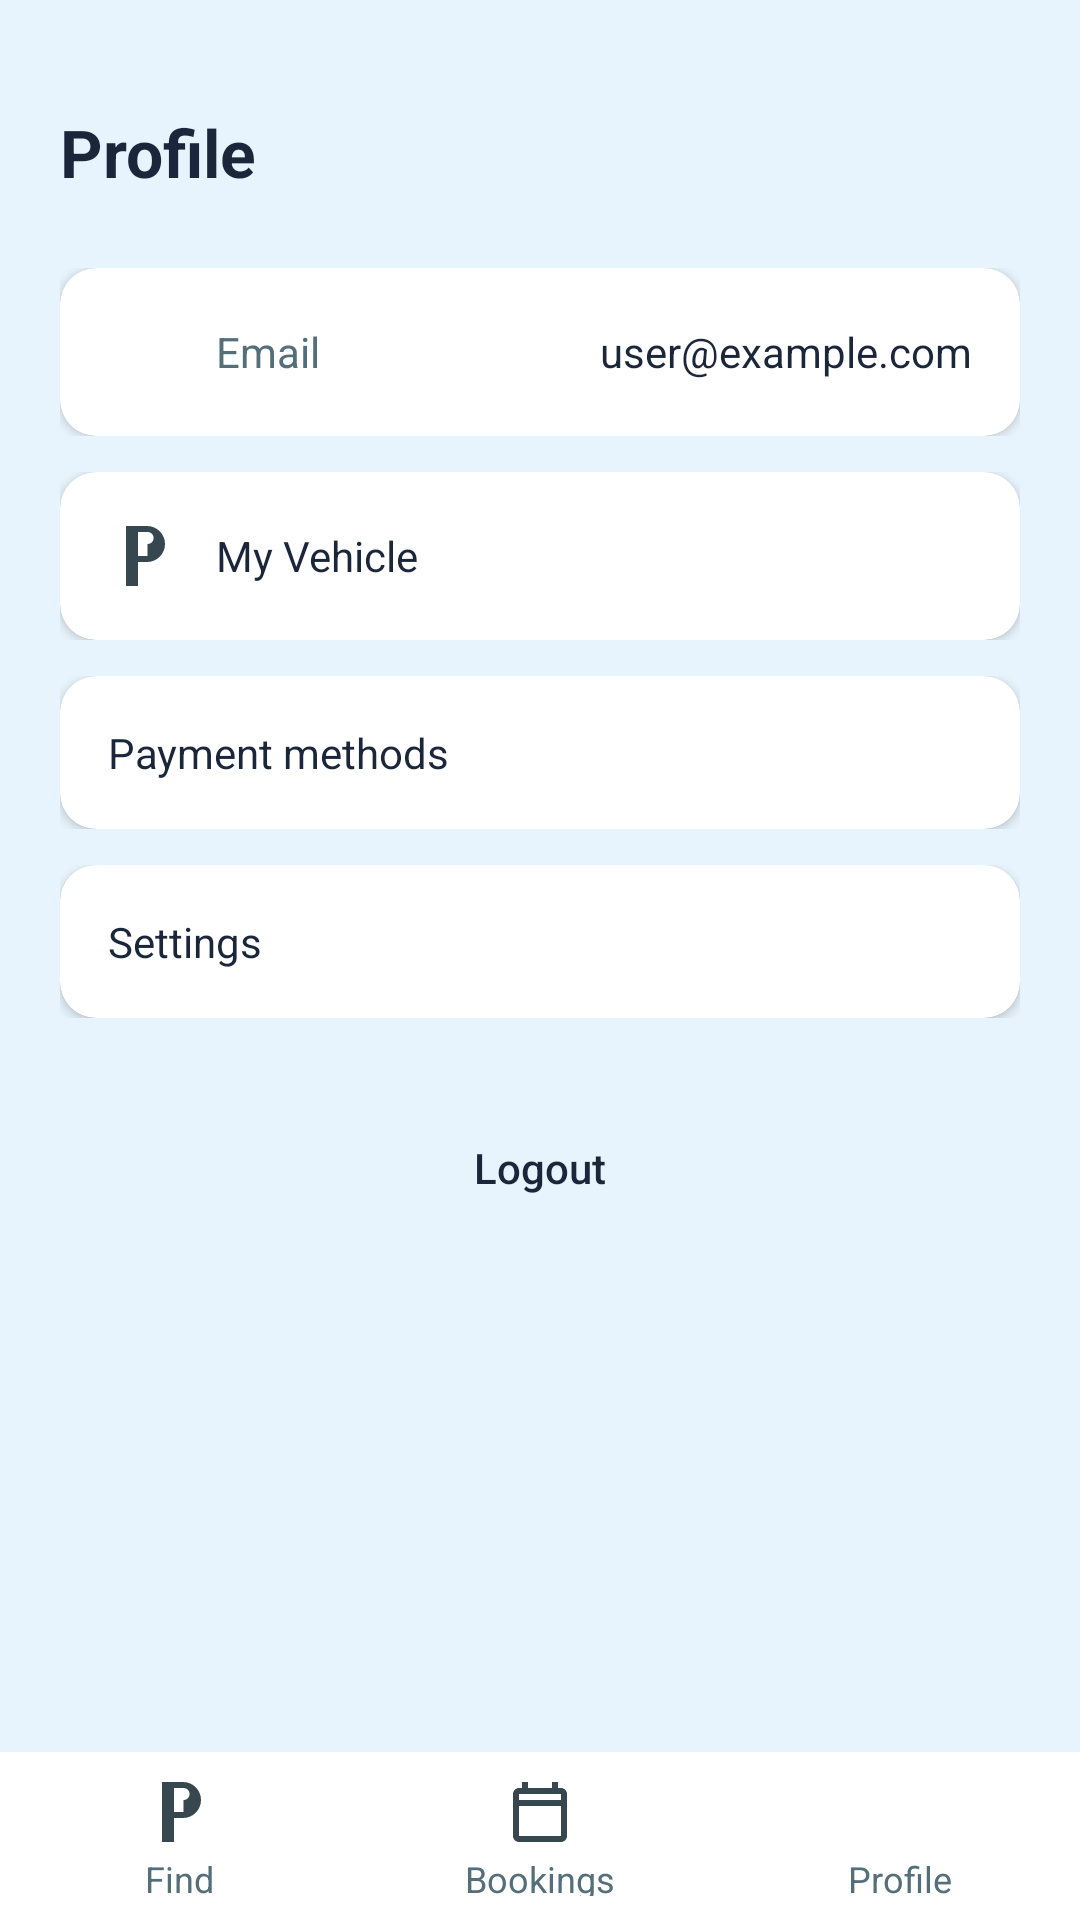

Layout XML and referenced resources for this Android screen:
<!-- AndroidManifest.xml: application theme Theme.PakingApp -->
<!-- res/layout/activity_profile.xml -->
<?xml version="1.0" encoding="utf-8"?>
<androidx.constraintlayout.widget.ConstraintLayout xmlns:android="http://schemas.android.com/apk/res/android"
    xmlns:app="http://schemas.android.com/apk/res-auto"
    xmlns:tools="http://schemas.android.com/tools"
    android:id="@+id/profileRoot"
    android:layout_width="match_parent"
    android:layout_height="match_parent"
    android:background="@color/primary_dark"
    tools:context=".ProfileActivity">

    <ScrollView
        android:layout_width="0dp"
        android:layout_height="0dp"
        android:fillViewport="true"
        app:layout_constraintTop_toTopOf="parent"
        app:layout_constraintBottom_toTopOf="@+id/bottomNavProfile"
        app:layout_constraintStart_toStartOf="parent"
        app:layout_constraintEnd_toEndOf="parent">

        <LinearLayout
            android:layout_width="match_parent"
            android:layout_height="wrap_content"
            android:orientation="vertical"
            android:padding="20dp">

            <TextView
                android:id="@+id/profileTitle"
                android:layout_width="wrap_content"
                android:layout_height="wrap_content"
                android:text="@string/profile_title"
                android:textColor="@color/text_primary"
                android:textSize="22sp"
                android:textStyle="bold"
                android:layout_marginTop="16dp"
                android:layout_marginBottom="24dp" />

            <FrameLayout
                android:layout_width="match_parent"
                android:layout_height="wrap_content"
                android:layout_marginBottom="12dp">

                <androidx.cardview.widget.CardView
                    android:layout_width="match_parent"
                    android:layout_height="wrap_content"
                    app:cardBackgroundColor="@color/primary"
                    app:cardCornerRadius="12dp"
                    app:cardElevation="2dp">

                    <LinearLayout
                        android:layout_width="match_parent"
                        android:layout_height="wrap_content"
                        android:orientation="horizontal"
                        android:padding="16dp"
                        android:gravity="center_vertical">

                        <ImageView
                            android:layout_width="24dp"
                            android:layout_height="24dp"
                            android:src="@drawable/ic_person"
                            android:contentDescription="@string/profile_email"
                            android:layout_marginEnd="12dp" />
                        <TextView
                            android:layout_width="0dp"
                            android:layout_height="wrap_content"
                            android:layout_weight="1"
                            android:text="@string/profile_email"
                            android:textColor="@color/text_secondary"
                            android:textSize="14sp" />
                        <EditText
                            android:id="@+id/profileEmail"
                            android:layout_width="wrap_content"
                            android:layout_height="wrap_content"
                            android:text="user@example.com"
                            android:textColor="@color/text_primary"
                            android:textSize="14sp"
                            android:background="@null"
                            android:inputType="textEmailAddress"
                            android:minWidth="120dp" />
                    </LinearLayout>
                </androidx.cardview.widget.CardView>
            </FrameLayout>

            <FrameLayout
                android:layout_width="match_parent"
                android:layout_height="wrap_content"
                android:layout_marginBottom="12dp">

                <androidx.cardview.widget.CardView
                    android:layout_width="match_parent"
                    android:layout_height="wrap_content"
                    app:cardBackgroundColor="@color/primary"
                    app:cardCornerRadius="12dp"
                    app:cardElevation="2dp">

                    <LinearLayout
                        android:layout_width="match_parent"
                        android:layout_height="wrap_content"
                        android:orientation="horizontal"
                        android:padding="16dp"
                        android:gravity="center_vertical">

                        <ImageView
                            android:layout_width="24dp"
                            android:layout_height="24dp"
                            android:src="@drawable/ic_parking"
                            android:contentDescription="@string/profile_vehicle"
                            android:layout_marginEnd="12dp" />
                        <TextView
                            android:layout_width="wrap_content"
                            android:layout_height="wrap_content"
                            android:text="@string/profile_vehicle"
                            android:textColor="@color/text_primary"
                            android:textSize="14sp" />
                    </LinearLayout>
                </androidx.cardview.widget.CardView>
            </FrameLayout>

            <FrameLayout
                android:layout_width="match_parent"
                android:layout_height="wrap_content"
                android:layout_marginBottom="12dp">

                <androidx.cardview.widget.CardView
                    android:layout_width="match_parent"
                    android:layout_height="wrap_content"
                    app:cardBackgroundColor="@color/primary"
                    app:cardCornerRadius="12dp"
                    app:cardElevation="2dp">

                    <LinearLayout
                        android:layout_width="match_parent"
                        android:layout_height="wrap_content"
                        android:orientation="horizontal"
                        android:padding="16dp"
                        android:gravity="center_vertical">

                        <TextView
                            android:layout_width="0dp"
                            android:layout_height="wrap_content"
                            android:layout_weight="1"
                            android:text="@string/profile_payment"
                            android:textColor="@color/text_primary"
                            android:textSize="14sp" />
                    </LinearLayout>
                </androidx.cardview.widget.CardView>
            </FrameLayout>

            <FrameLayout
                android:layout_width="match_parent"
                android:layout_height="wrap_content"
                android:layout_marginBottom="24dp">

                <androidx.cardview.widget.CardView
                    android:layout_width="match_parent"
                    android:layout_height="wrap_content"
                    app:cardBackgroundColor="@color/primary"
                    app:cardCornerRadius="12dp"
                    app:cardElevation="2dp">

                    <LinearLayout
                        android:layout_width="match_parent"
                        android:layout_height="wrap_content"
                        android:orientation="horizontal"
                        android:padding="16dp"
                        android:gravity="center_vertical">

                        <TextView
                            android:layout_width="0dp"
                            android:layout_height="wrap_content"
                            android:layout_weight="1"
                            android:text="@string/profile_settings"
                            android:textColor="@color/text_primary"
                            android:textSize="14sp" />
                    </LinearLayout>
                </androidx.cardview.widget.CardView>
            </FrameLayout>

            <Button
                android:id="@+id/btnLogout"
                android:layout_width="match_parent"
                android:layout_height="52dp"
                android:background="@drawable/bg_button_secondary"
                android:text="@string/btn_logout"
                android:textColor="@color/text_primary"
                android:textAllCaps="false" />
        </LinearLayout>
    </ScrollView>

    <include
        android:id="@+id/bottomNavProfile"
        layout="@layout/bottom_nav"
        android:layout_width="match_parent"
        android:layout_height="56dp"
        app:layout_constraintBottom_toBottomOf="parent"
        app:layout_constraintStart_toStartOf="parent"
        app:layout_constraintEnd_toEndOf="parent" />
</androidx.constraintlayout.widget.ConstraintLayout>
<!-- res/layout/bottom_nav.xml (included above) -->
<?xml version="1.0" encoding="utf-8"?>
<LinearLayout xmlns:android="http://schemas.android.com/apk/res/android"
    android:id="@+id/bottomNavContainer"
    android:layout_width="match_parent"
    android:layout_height="56dp"
    android:orientation="horizontal"
    android:background="@color/primary"
    android:gravity="center"
    android:paddingTop="8dp"
    android:paddingBottom="8dp">

    <FrameLayout
        android:id="@+id/navFind"
        android:layout_width="0dp"
        android:layout_height="match_parent"
        android:layout_weight="1"
        android:clickable="true"
        android:focusable="true">

        <LinearLayout
            android:layout_width="wrap_content"
            android:layout_height="wrap_content"
            android:layout_gravity="center"
            android:orientation="vertical"
            android:gravity="center">

            <ImageView
                android:layout_width="24dp"
                android:layout_height="24dp"
                android:src="@drawable/ic_parking"
                android:contentDescription="@string/nav_find" />
            <TextView
                android:layout_width="wrap_content"
                android:layout_height="wrap_content"
                android:text="@string/nav_find"
                android:textColor="@color/text_secondary"
                android:textSize="12sp"
                android:layout_marginTop="2dp" />
        </LinearLayout>
    </FrameLayout>

    <FrameLayout
        android:id="@+id/navBookings"
        android:layout_width="0dp"
        android:layout_height="match_parent"
        android:layout_weight="1"
        android:clickable="true"
        android:focusable="true">

        <LinearLayout
            android:layout_width="wrap_content"
            android:layout_height="wrap_content"
            android:layout_gravity="center"
            android:orientation="vertical"
            android:gravity="center">

            <ImageView
                android:layout_width="24dp"
                android:layout_height="24dp"
                android:src="@drawable/ic_calendar"
                android:contentDescription="@string/nav_bookings" />
            <TextView
                android:layout_width="wrap_content"
                android:layout_height="wrap_content"
                android:text="@string/nav_bookings"
                android:textColor="@color/text_secondary"
                android:textSize="12sp"
                android:layout_marginTop="2dp" />
        </LinearLayout>
    </FrameLayout>

    <FrameLayout
        android:id="@+id/navProfile"
        android:layout_width="0dp"
        android:layout_height="match_parent"
        android:layout_weight="1"
        android:clickable="true"
        android:focusable="true">

        <LinearLayout
            android:layout_width="wrap_content"
            android:layout_height="wrap_content"
            android:layout_gravity="center"
            android:orientation="vertical"
            android:gravity="center">

            <ImageView
                android:layout_width="24dp"
                android:layout_height="24dp"
                android:src="@drawable/ic_person"
                android:contentDescription="@string/nav_profile" />
            <TextView
                android:layout_width="wrap_content"
                android:layout_height="wrap_content"
                android:text="@string/nav_profile"
                android:textColor="@color/text_secondary"
                android:textSize="12sp"
                android:layout_marginTop="2dp" />
        </LinearLayout>
    </FrameLayout>
</LinearLayout>
<!-- resources referenced by this layout -->
<resources>
  <color name="primary">#FFFFFF</color>
  <color name="primary_dark">#E8F4FD</color>
  <color name="text_primary">#1B263B</color>
  <color name="text_secondary">#546E7A</color>
  <!-- drawable ic_calendar (drawable) -->
  <?xml version="1.0" encoding="utf-8"?>
  <vector xmlns:android="http://schemas.android.com/apk/res/android"
      android:width="24dp"
      android:height="24dp"
      android:viewportWidth="24"
      android:viewportHeight="24">
      <path
          android:fillColor="@color/icon_tint"
          android:pathData="M19,4h-1V2h-2v2H8V2H6v2H5C3.89,4 3.01,4.9 3.01,6L3,20c0,1.1 0.89,2 2,2h14c1.1,0 2,-0.9 2,-2V6C21,4.9 20.1,4 19,4zM19,20H5V10h14V20zM19,8H5V6h14V8z"/>
  </vector>
  <!-- drawable ic_parking (drawable) -->
  <?xml version="1.0" encoding="utf-8"?>
  <vector xmlns:android="http://schemas.android.com/apk/res/android"
      android:width="24dp"
      android:height="24dp"
      android:viewportWidth="24"
      android:viewportHeight="24">
      <path
          android:fillColor="@color/icon_tint"
          android:pathData="M13,2L6,2v20h4v-8h3c3.31,0 6,-2.69 6,-6s-2.69,-6 -6,-6zM13.2,12L10,12L10,4h3.2c1.1,0 2,0.9 2,2s-0.9,2 -2,2z"/>
  </vector>
  <string name="btn_logout">Logout</string>
  <string name="nav_bookings">Bookings</string>
  <string name="nav_find">Find</string>
  <string name="nav_profile">Profile</string>
  <string name="profile_email">Email</string>
  <string name="profile_payment">Payment methods</string>
  <string name="profile_settings">Settings</string>
  <string name="profile_title">Profile</string>
  <string name="profile_vehicle">My Vehicle</string>
  <style name="Theme.PakingApp" parent="Base.Theme.PakingApp" />
  <color name="icon_tint">#37474F</color>
  <style name="Base.Theme.PakingApp" parent="Theme.Material3.Light.NoActionBar">
          <item name="colorPrimary">@color/accent</item>
          <item name="colorPrimaryDark">@color/accent</item>
          <item name="colorSecondary">@color/secondary</item>
          <item name="android:statusBarColor">@color/primary_dark</item>
          <item name="android:navigationBarColor">@color/primary</item>
          <item name="android:windowBackground">@color/primary_dark</item>
          <item name="android:textColorPrimary">@color/text_primary</item>
          <item name="android:textColorSecondary">@color/text_secondary</item>
      </style>
  <color name="accent">#1565C0</color>
  <color name="secondary">#546E7A</color>
</resources>
